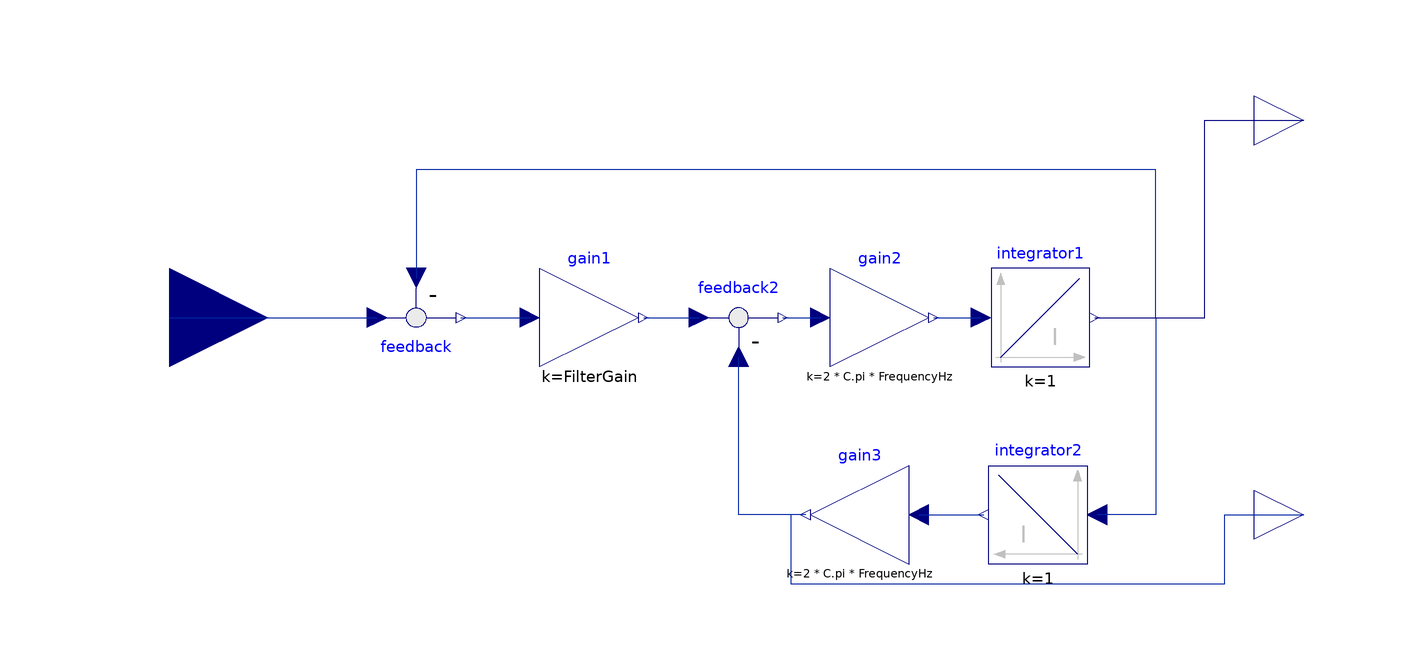

The Modelica model whose source follows is shown above as a component diagram (icons at their Placement, wires along their Line points).

model Sogi "SOGI - Second Order Generalized Integrator model"
  extends Modelica.Electrical.PowerConverters.Icons.Control;
  parameter Real FilterGain = 1.41 "Filter gain";
  parameter Real FrequencyHz = 60 "System nominal frequency";
  Modelica.Blocks.Math.Feedback feedback annotation(Placement(visible = true, transformation(origin = {-70, 0}, extent = {{-10, 10}, {10, -10}}, rotation = 0)));
  Modelica.Blocks.Math.Gain gain1(k = FilterGain) annotation(Placement(visible = true, transformation(origin = {-34.893, 0}, extent = {{-10, -10}, {10, 10}}, rotation = 0)));
  Modelica.Blocks.Math.Feedback feedback2 annotation(Placement(visible = true, transformation(origin = {-4.607, -0}, extent = {{-10, -10}, {10, 10}}, rotation = 0)));
  Modelica.Blocks.Math.Gain gain2(k = 2 * C.pi * FrequencyHz) annotation(Placement(visible = true, transformation(origin = {24.02, 0}, extent = {{-10, -10}, {10, 10}}, rotation = 0)));
  Modelica.Blocks.Continuous.Integrator integrator1(initType = Modelica.Blocks.Types.Init.InitialOutput, y_start = 0) annotation(Placement(visible = true, transformation(origin = {56.598, 0}, extent = {{-10, -10}, {10, 10}}, rotation = 0)));
  Modelica.Blocks.Continuous.Integrator integrator2(initType = Modelica.Blocks.Types.Init.InitialOutput, y_start = 0) annotation(Placement(visible = true, transformation(origin = {56.153, -40}, extent = {{10, -10}, {-10, 10}}, rotation = 0)));
  Modelica.Blocks.Math.Gain gain3(k = 2 * C.pi * FrequencyHz) annotation(Placement(visible = true, transformation(origin = {20, -40}, extent = {{10, -10}, {-10, 10}}, rotation = 0)));
  Modelica.Blocks.Interfaces.RealInput v_in annotation(Placement(visible = true, transformation(origin={-120,0},     extent = {{-20, -20}, {20, 20}}, rotation = 0), iconTransformation(origin={-120,0},extent = {{-20, -20}, {20, 20}}, rotation = 0)));
  Modelica.Blocks.Interfaces.RealOutput v annotation(Placement(visible = true, transformation(origin={110,40},    extent = {{-10, -10}, {10, 10}}, rotation = 0), iconTransformation(origin={110,40},    extent = {{-10, -10}, {10, 10}}, rotation = 0)));
  Modelica.Blocks.Interfaces.RealOutput qv annotation(Placement(visible = true, transformation(origin={110,-40},    extent = {{-10, -10}, {10, 10}}, rotation = 0), iconTransformation(origin={110,-40},    extent = {{-10, -10}, {10, 10}}, rotation = 0)));
equation
  connect(feedback.y, gain1.u) annotation(Line(visible = true, origin = {-53.947, -0}, points={{-7.053,
          0},{7.054,0}},                                                                                                    color = {1, 37, 163}));
  connect(gain1.y, feedback2.u1) annotation(Line(visible = true, origin = {-18.25, -0}, points = {{-5.643, -0}, {5.643, 0}}, color = {1, 37, 163}));
  connect(feedback2.y, gain2.u) annotation(Line(visible = true, origin = {8.206, -0}, points={{-3.813,
          0},{3.814,0}},                                                                                                   color = {1, 37, 163}));
  connect(gain3.u, integrator2.y) annotation(Line(visible = true, origin = {38.577, -40}, points={{-6.577,
          0},{6.576,0}},                                                                                                      color = {1, 37, 163}));
  connect(gain3.y, feedback2.u2) annotation(Line(visible = true, origin = {-0.072, -29.333}, points={{9.072,
          -10.667},{-4.535,-10.667},{-4.535,21.333}},                                                                                                          color = {1, 37, 163}));
  connect(integrator1.y, integrator2.u) annotation(Line(visible = true, origin = {73.938, -20}, points={{-6.34,
          20},{6.062,20},{6.062,-20},{-5.785,-20}},                                                                                                               color = {1, 37, 163}));
  connect(v_in, feedback.u1) annotation(Line(visible = true,                     points={{-120,0},
          {-78,0}},                                                                                             color = {1, 37, 163}));
  connect(gain3.y, qv) annotation(Line(visible = true,                             points={{9,-40},
          {6,-40},{6,-54},{94,-54},{94,-40},{110,-40}},                                                                                                                                                    color = {1, 37, 163}));
  connect(integrator1.y, feedback.u2) annotation(Line(visible = true, origin = {17.52, 13.6}, points = {{50.078, -13.6}, {62.48, -13.6}, {62.48, 16.4}, {-87.52, 16.4}, {-87.52, -5.6}}, color = {1, 37, 163}));
  connect(gain2.y, integrator1.u) annotation(Line(visible = true, origin = {39.809, 0}, points = {{-4.789, 0}, {4.789, 0}}, color = {1, 37, 163}));
  connect(integrator1.y, v) annotation (Line(points={{67.598,0},{90,0},{90,40},
          {110,40}},color={0,0,127}));
  annotation(Icon(coordinateSystem(extent = {{-100, -100}, {100, 100}}, preserveAspectRatio = false, initialScale = 1, grid = {10, 10}), graphics={  Text(visible = true, origin = {-4.527, -0}, extent = {{-55.473, -34.767}, {55.473, 34.767}},
          textString="SOGI",
          textColor={0,0,0})}));
end Sogi;